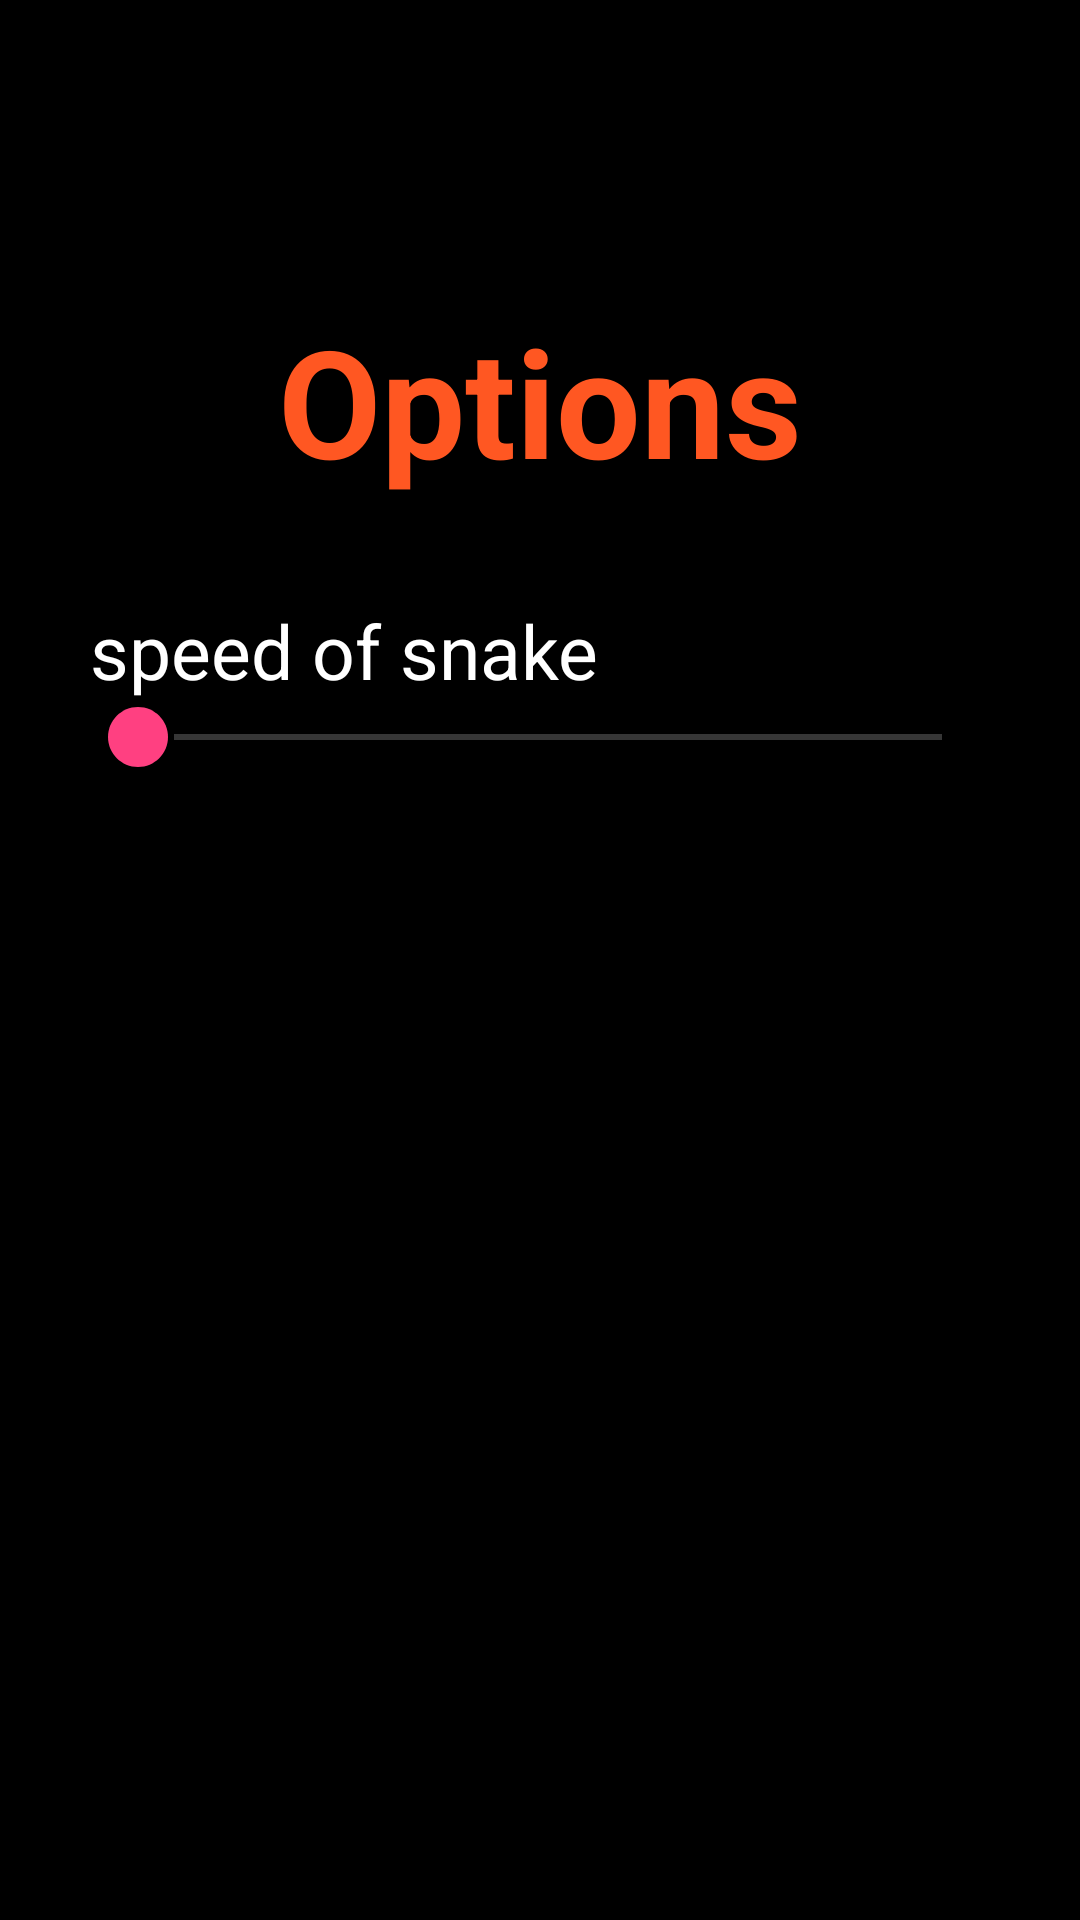

The Android layout XML behind this screen, and the referenced resources:
<!-- AndroidManifest.xml: application theme FullscreenTheme -->
<!-- res/layout/activity_options.xml -->
<?xml version="1.0" encoding="utf-8"?>
<FrameLayout xmlns:android="http://schemas.android.com/apk/res/android"
    xmlns:tools="http://schemas.android.com/tools"
    android:layout_width="match_parent"
    android:layout_height="match_parent"
    android:background="#000000"
    tools:context=".Options">

    <TextView
        android:layout_width="match_parent"
        android:layout_height="match_parent"
        android:layout_marginTop="100dp"
        android:gravity="center_horizontal"
        android:keepScreenOn="true"
        android:text="@string/text_options"
        android:textColor="#FF5722"
        android:textSize="50sp"
        android:textStyle="bold" />

    <LinearLayout
        style="?metaButtonBarStyle"
        android:layout_marginTop="200dp"
        android:layout_marginHorizontal="30dp"
        android:layout_width="match_parent"
        android:layout_height="wrap_content"
        android:layout_gravity="center|top|center_horizontal"
        android:background="@color/black_overlay"
        android:orientation="vertical"
        tools:ignore="UselessParent">

        <TextView
            style="?metaButtonBarStyle"
            android:layout_width="match_parent"
            android:layout_height="wrap_content"
            android:text="@string/text_speed"
            android:textSize="25sp" />

        <SeekBar
            android:id="@+id/slider_speed_snake"
            style="?metaButtonBarStyle"
            android:layout_width="match_parent"
            android:layout_height="wrap_content"
            android:max="4"
            android:thumb="@drawable/ic_baseline_lens_24" />

        <TextView
            android:id="@+id/text_speed_snake"
            style="?metaButtonBarStyle"
            android:layout_width="match_parent"
            android:layout_height="wrap_content" />

    </LinearLayout>

</FrameLayout>
<!-- resources referenced by this layout -->
<resources>
  <!-- drawable ic_baseline_lens_24 (drawable) -->
  <vector
      android:height="24dp"
      android:tint="#FF4081"
      android:viewportHeight="24"
      android:viewportWidth="24"
      android:width="24dp"
      xmlns:android="http://schemas.android.com/apk/res/android">
      <path
          android:fillColor="@android:color/white"
          android:pathData="M12,2C6.48,2 2,6.48 2,12s4.48,10 10,10 10,-4.48 10,-10S17.52,2 12,2z"/>
  </vector>
  <string name="text_options">Options</string>
  <string name="text_speed">speed of snake</string>
  <style name="FullscreenTheme" parent="AppTheme">
          <item name="android:actionBarStyle">@style/FullscreenActionBarStyle</item>
          <item name="android:windowActionBarOverlay">true</item>
          <item name="android:windowFullscreen">true</item>
          <item name="android:windowBackground">@null</item>
          <item name="metaButtonBarStyle">?android:attr/buttonBarStyle</item>
          <item name="metaButtonBarButtonStyle">?android:attr/buttonBarButtonStyle</item>
      </style>
  <style name="AppTheme" parent="Theme.AppCompat.NoActionBar">
          
          <item name="colorPrimary">@color/colorPrimary</item>
          <item name="colorPrimaryDark">@color/colorPrimaryDark</item>
          <item name="colorAccent">@color/colorAccent</item>
      </style>
  <style name="FullscreenActionBarStyle" parent="Widget.AppCompat.ActionBar">
          <item name="android:background">@color/black_overlay</item>
      </style>
  <!-- not gathered from this repository: default colours our renderer supplied (Android Studio template values) -->
  <color name="colorPrimary">#FF6200EE</color>
  <color name="colorPrimaryDark">#FF3700B3</color>
  <color name="colorAccent">#FF03DAC5</color>
</resources>
